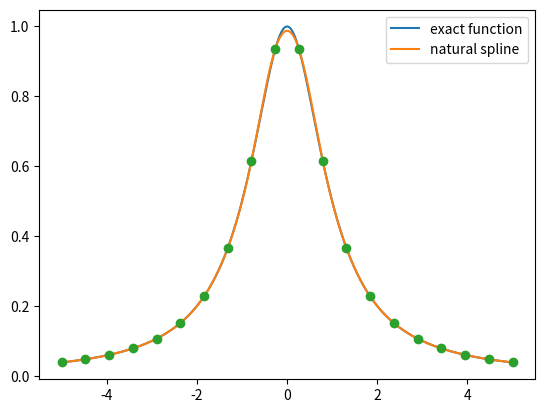
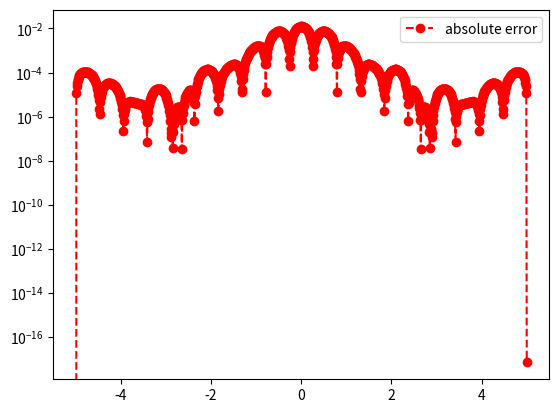

Recreate these plots in Python, in order.
import matplotlib.pyplot as plt
import numpy as np
import math
from numpy.linalg import inv 
from numpy.linalg import norm


def driver():
    
    f = lambda x: 1./(1.+x**2)

    N = 20
    ''' interval'''
    a = -5
    b = 5
    
    
    N -= 1
    xint = np.linspace(a,b,N+1)
    yint = f(xint)

    ''' create points you want to evaluate at'''
    Neval = 1000
    xeval =  np.linspace(xint[0],xint[N],Neval+1)

    
    
    (M,C,D) = create_natural_spline(yint,xint,N)
    
    # print('M =', M)
#    print('C =', C)
#    print('D=', D)
    
    yeval = eval_cubic_spline(xeval,Neval,xint,N,M,C,D)
    
#    print('yeval = ', yeval)
    
    ''' evaluate f at the evaluation points'''
    fex = f(xeval)
        
    nerr = norm(fex-yeval)
    print('nerr = ', nerr)
    
    plt.figure()    
    plt.plot(xeval,fex,label='exact function')
    plt.plot(xeval,yeval,label='natural spline') 
    plt.plot(xint, yint, 'o');
    plt.legend()
    plt.show()
     
    err = abs(yeval-fex)
    plt.figure() 
    plt.semilogy(xeval,err,'ro--',label='absolute error')
    
    plt.legend()
    plt.show()
    
def create_natural_spline(yint,xint,N):

#    create the right  hand side for the linear system
    b = np.zeros(N+1)
#  vector values
    h = np.zeros(N+1)  
    for i in range(1,N):
       hi = xint[i]-xint[i-1]
       hip = xint[i+1] - xint[i]
       b[i] = (yint[i+1]-yint[i])/hip - (yint[i]-yint[i-1])/hi
       h[i-1] = hi
       h[i] = hip

#  create matrix so you can solve for the M values
# This is made by filling one row at a time 
    A = np.zeros((N+1,N+1))
    A[0][0] = 1.0
    for j in range(1,N):
       A[j][j-1] = h[j-1]/6
       A[j][j] = (h[j]+h[j-1])/3 
       A[j][j+1] = h[j]/6
    A[N][N] = 1

    Ainv = inv(A)
    
    M  = Ainv.dot(b)

#  Create the linear coefficients
    C = np.zeros(N)
    D = np.zeros(N)
    for j in range(N):
       C[j] = yint[j]/h[j]-h[j]*M[j]/6
       D[j] = yint[j+1]/h[j]-h[j]*M[j+1]/6
    return(M,C,D)
       
def eval_local_spline(xeval,xi,xip,Mi,Mip,C,D):
# Evaluates the local spline as defined in class
# xip = x_{i+1}; xi = x_i
# Mip = M_{i+1}; Mi = M_i

    hi = xip-xi
    yeval = (Mi*(xip-xeval)**3 +(xeval-xi)**3*Mip)/(6*hi) \
            + C*(xip-xeval) + D*(xeval-xi)
    return yeval 
    
    
def  eval_cubic_spline(xeval,Neval,xint,Nint,M,C,D):
    
    yeval = np.zeros(Neval+1)
    
    for j in range(Nint):
        '''find indices of xeval in interval (xint(jint),xint(jint+1))'''
        '''let ind denote the indices in the intervals'''
        atmp = xint[j]
        btmp= xint[j+1]
        
#   find indices of values of xeval in the interval
        ind= np.where((xeval >= atmp) & (xeval <= btmp))
        xloc = xeval[ind]

# evaluate the spline
        yloc = eval_local_spline(xloc,atmp,btmp,M[j],M[j+1],C[j],D[j])
#        print('yloc = ', yloc)
#   copy into yeval
        yeval[ind] = yloc

    return(yeval)
           
driver()               

